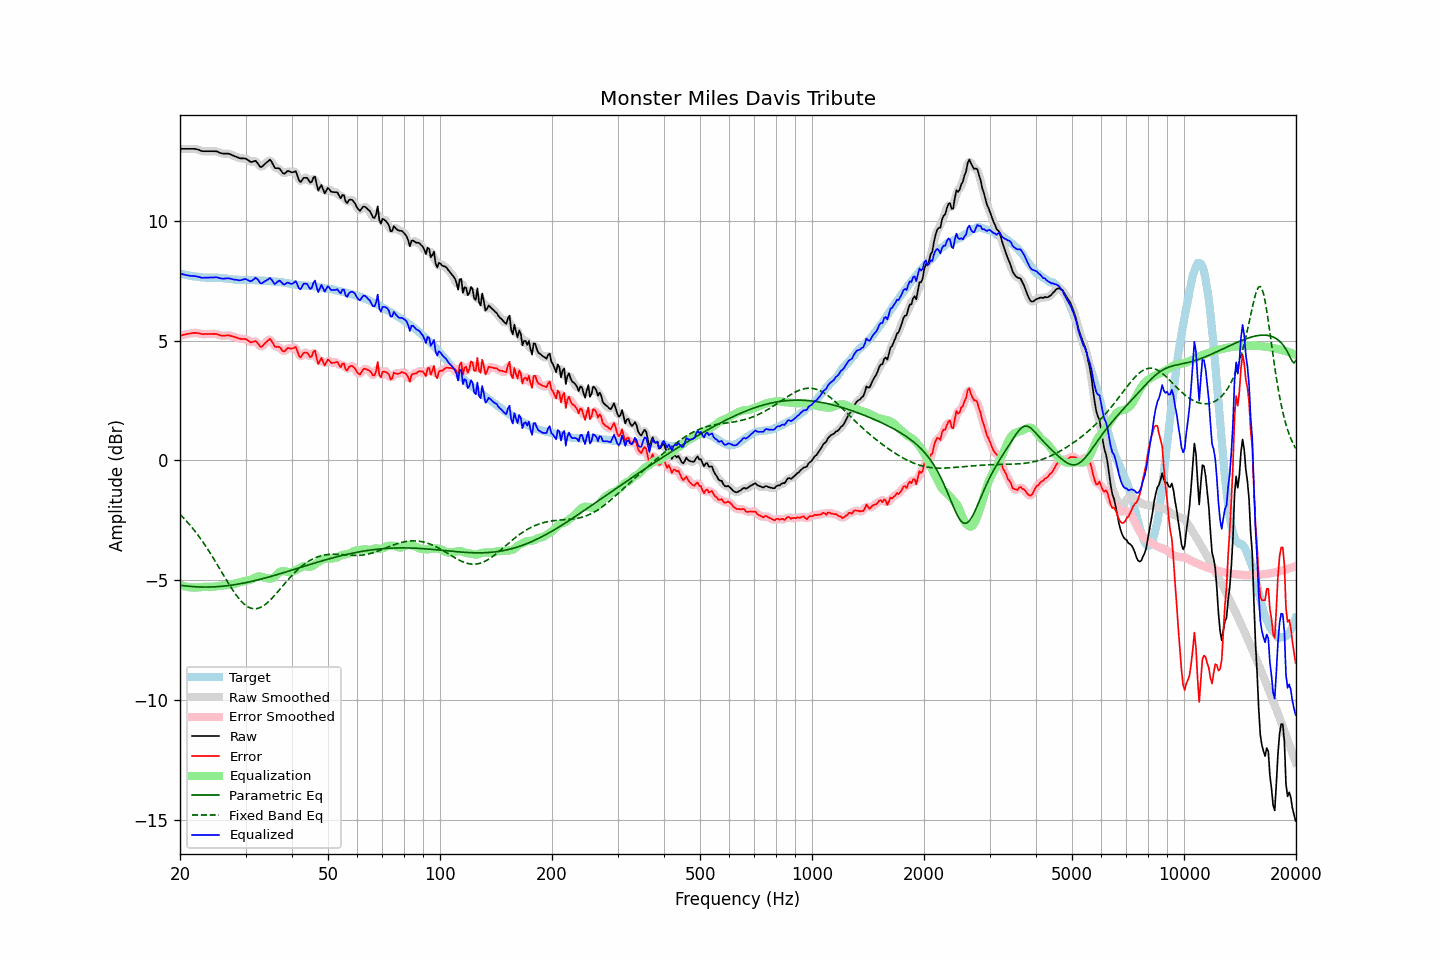

Data behind this chart, as committed beside it:
frequency, raw, error, smoothed, error_smoothed, equalization, parametric_eq, fixed_band_eq, equalized_raw, equalized_smoothed, target
20.00, 13.00, 5.21, 13.00, 5.21, -5.20, -5.21, -2.25, 7.81, 7.81, 7.80
20.20, 13.00, 5.22, 13.00, 5.22, -5.22, -5.22, -2.32, 7.78, 7.78, 7.79
20.40, 13.00, 5.24, 13.00, 5.24, -5.24, -5.23, -2.39, 7.76, 7.76, 7.77
20.61, 13.00, 5.25, 13.00, 5.25, -5.26, -5.24, -2.46, 7.75, 7.75, 7.76
20.81, 13.00, 5.27, 13.00, 5.27, -5.28, -5.25, -2.53, 7.73, 7.73, 7.73
21.02, 13.00, 5.28, 13.00, 5.28, -5.29, -5.25, -2.61, 7.72, 7.72, 7.72
21.23, 13.00, 5.29, 13.00, 5.29, -5.30, -5.26, -2.68, 7.71, 7.71, 7.71
21.44, 13.00, 5.30, 13.01, 5.30, -5.31, -5.26, -2.76, 7.70, 7.70, 7.70
21.66, 13.00, 5.32, 13.01, 5.32, -5.31, -5.27, -2.85, 7.69, 7.69, 7.68
21.87, 13.00, 5.32, 13.00, 5.32, -5.31, -5.27, -2.93, 7.69, 7.69, 7.68
22.09, 12.99, 5.32, 12.99, 5.32, -5.31, -5.28, -3.02, 7.68, 7.68, 7.67
22.31, 12.97, 5.31, 12.98, 5.31, -5.31, -5.28, -3.10, 7.67, 7.67, 7.66
22.54, 12.95, 5.30, 12.95, 5.30, -5.30, -5.28, -3.20, 7.65, 7.65, 7.65
22.76, 12.92, 5.28, 12.93, 5.28, -5.29, -5.29, -3.29, 7.63, 7.63, 7.64
22.99, 12.90, 5.26, 12.91, 5.27, -5.29, -5.29, -3.38, 7.62, 7.63, 7.64
23.22, 12.90, 5.27, 12.90, 5.27, -5.28, -5.29, -3.48, 7.62, 7.62, 7.63
23.45, 12.90, 5.28, 12.90, 5.27, -5.28, -5.29, -3.58, 7.63, 7.63, 7.63
23.69, 12.90, 5.28, 12.90, 5.28, -5.28, -5.29, -3.68, 7.63, 7.63, 7.63
23.92, 12.90, 5.28, 12.90, 5.28, -5.28, -5.29, -3.79, 7.63, 7.63, 7.63
24.16, 12.90, 5.28, 12.90, 5.28, -5.28, -5.29, -3.89, 7.63, 7.63, 7.63
24.40, 12.90, 5.28, 12.91, 5.28, -5.28, -5.28, -4.00, 7.63, 7.63, 7.63
24.65, 12.90, 5.28, 12.91, 5.28, -5.27, -5.28, -4.11, 7.63, 7.64, 7.63
24.89, 12.90, 5.28, 12.90, 5.28, -5.26, -5.28, -4.22, 7.64, 7.64, 7.63
25.14, 12.89, 5.27, 12.89, 5.26, -5.25, -5.27, -4.33, 7.64, 7.64, 7.62
25.39, 12.86, 5.24, 12.86, 5.24, -5.24, -5.27, -4.45, 7.62, 7.62, 7.62
25.65, 12.83, 5.22, 12.84, 5.22, -5.23, -5.26, -4.56, 7.60, 7.60, 7.61
25.91, 12.81, 5.20, 12.82, 5.21, -5.23, -5.26, -4.67, 7.59, 7.59, 7.61
26.16, 12.80, 5.20, 12.81, 5.20, -5.22, -5.25, -4.78, 7.58, 7.59, 7.60
26.43, 12.80, 5.20, 12.80, 5.21, -5.21, -5.24, -4.90, 7.59, 7.59, 7.60
26.69, 12.80, 5.22, 12.81, 5.22, -5.21, -5.24, -5.01, 7.60, 7.60, 7.59
26.96, 12.80, 5.23, 12.80, 5.22, -5.20, -5.23, -5.12, 7.60, 7.60, 7.58
27.23, 12.78, 5.21, 12.78, 5.21, -5.19, -5.22, -5.23, 7.59, 7.59, 7.58
27.50, 12.75, 5.19, 12.76, 5.19, -5.18, -5.21, -5.33, 7.57, 7.57, 7.57
27.77, 12.72, 5.17, 12.73, 5.17, -5.17, -5.20, -5.43, 7.56, 7.56, 7.55
28.05, 12.69, 5.15, 12.70, 5.15, -5.15, -5.19, -5.53, 7.54, 7.55, 7.54
28.33, 12.67, 5.13, 12.67, 5.13, -5.13, -5.18, -5.63, 7.54, 7.54, 7.54
28.62, 12.64, 5.10, 12.64, 5.11, -5.12, -5.17, -5.71, 7.53, 7.52, 7.54
28.90, 12.61, 5.08, 12.62, 5.08, -5.10, -5.16, -5.80, 7.51, 7.52, 7.53
29.19, 12.60, 5.07, 12.61, 5.07, -5.08, -5.14, -5.87, 7.52, 7.53, 7.54
29.48, 12.60, 5.07, 12.61, 5.07, -5.06, -5.13, -5.94, 7.54, 7.54, 7.54
29.78, 12.60, 5.07, 12.60, 5.07, -5.04, -5.12, -6.00, 7.56, 7.56, 7.54
30.08, 12.59, 5.06, 12.58, 5.05, -5.03, -5.10, -6.06, 7.57, 7.56, 7.53
30.38, 12.55, 5.01, 12.55, 5.01, -5.02, -5.09, -6.10, 7.53, 7.53, 7.53
30.68, 12.50, 4.97, 12.50, 4.97, -5.00, -5.08, -6.14, 7.50, 7.50, 7.53
30.99, 12.46, 4.93, 12.47, 4.94, -4.98, -5.06, -6.17, 7.47, 7.49, 7.53
31.30, 12.46, 4.94, 12.47, 4.95, -4.95, -5.05, -6.18, 7.51, 7.52, 7.53
31.61, 12.48, 4.96, 12.49, 4.96, -4.92, -5.03, -6.19, 7.57, 7.57, 7.52
31.93, 12.50, 4.98, 12.48, 4.96, -4.88, -5.01, -6.19, 7.62, 7.59, 7.52
32.24, 12.43, 4.92, 12.42, 4.91, -4.86, -5.00, -6.18, 7.58, 7.56, 7.51
32.57, 12.34, 4.83, 12.34, 4.83, -4.84, -4.98, -6.17, 7.49, 7.49, 7.51
32.89, 12.24, 4.74, 12.27, 4.77, -4.85, -4.96, -6.14, 7.40, 7.43, 7.51
33.22, 12.25, 4.75, 12.27, 4.76, -4.86, -4.95, -6.11, 7.39, 7.40, 7.50
33.55, 12.33, 4.82, 12.31, 4.81, -4.88, -4.93, -6.07, 7.44, 7.43, 7.50
33.89, 12.38, 4.90, 12.38, 4.89, -4.90, -4.91, -6.02, 7.48, 7.48, 7.49
34.23, 12.44, 4.96, 12.46, 4.97, -4.92, -4.89, -5.96, 7.53, 7.54, 7.49
34.57, 12.49, 5.01, 12.51, 5.03, -4.93, -4.87, -5.90, 7.56, 7.58, 7.48
34.92, 12.55, 5.07, 12.51, 5.03, -4.94, -4.85, -5.84, 7.62, 7.58, 7.48
35.27, 12.47, 4.99, 12.45, 4.97, -4.93, -4.84, -5.77, 7.54, 7.52, 7.48
35.62, 12.34, 4.86, 12.34, 4.87, -4.90, -4.82, -5.70, 7.44, 7.45, 7.47
35.97, 12.20, 4.74, 12.24, 4.78, -4.84, -4.80, -5.63, 7.36, 7.40, 7.46
... 635 more rows
